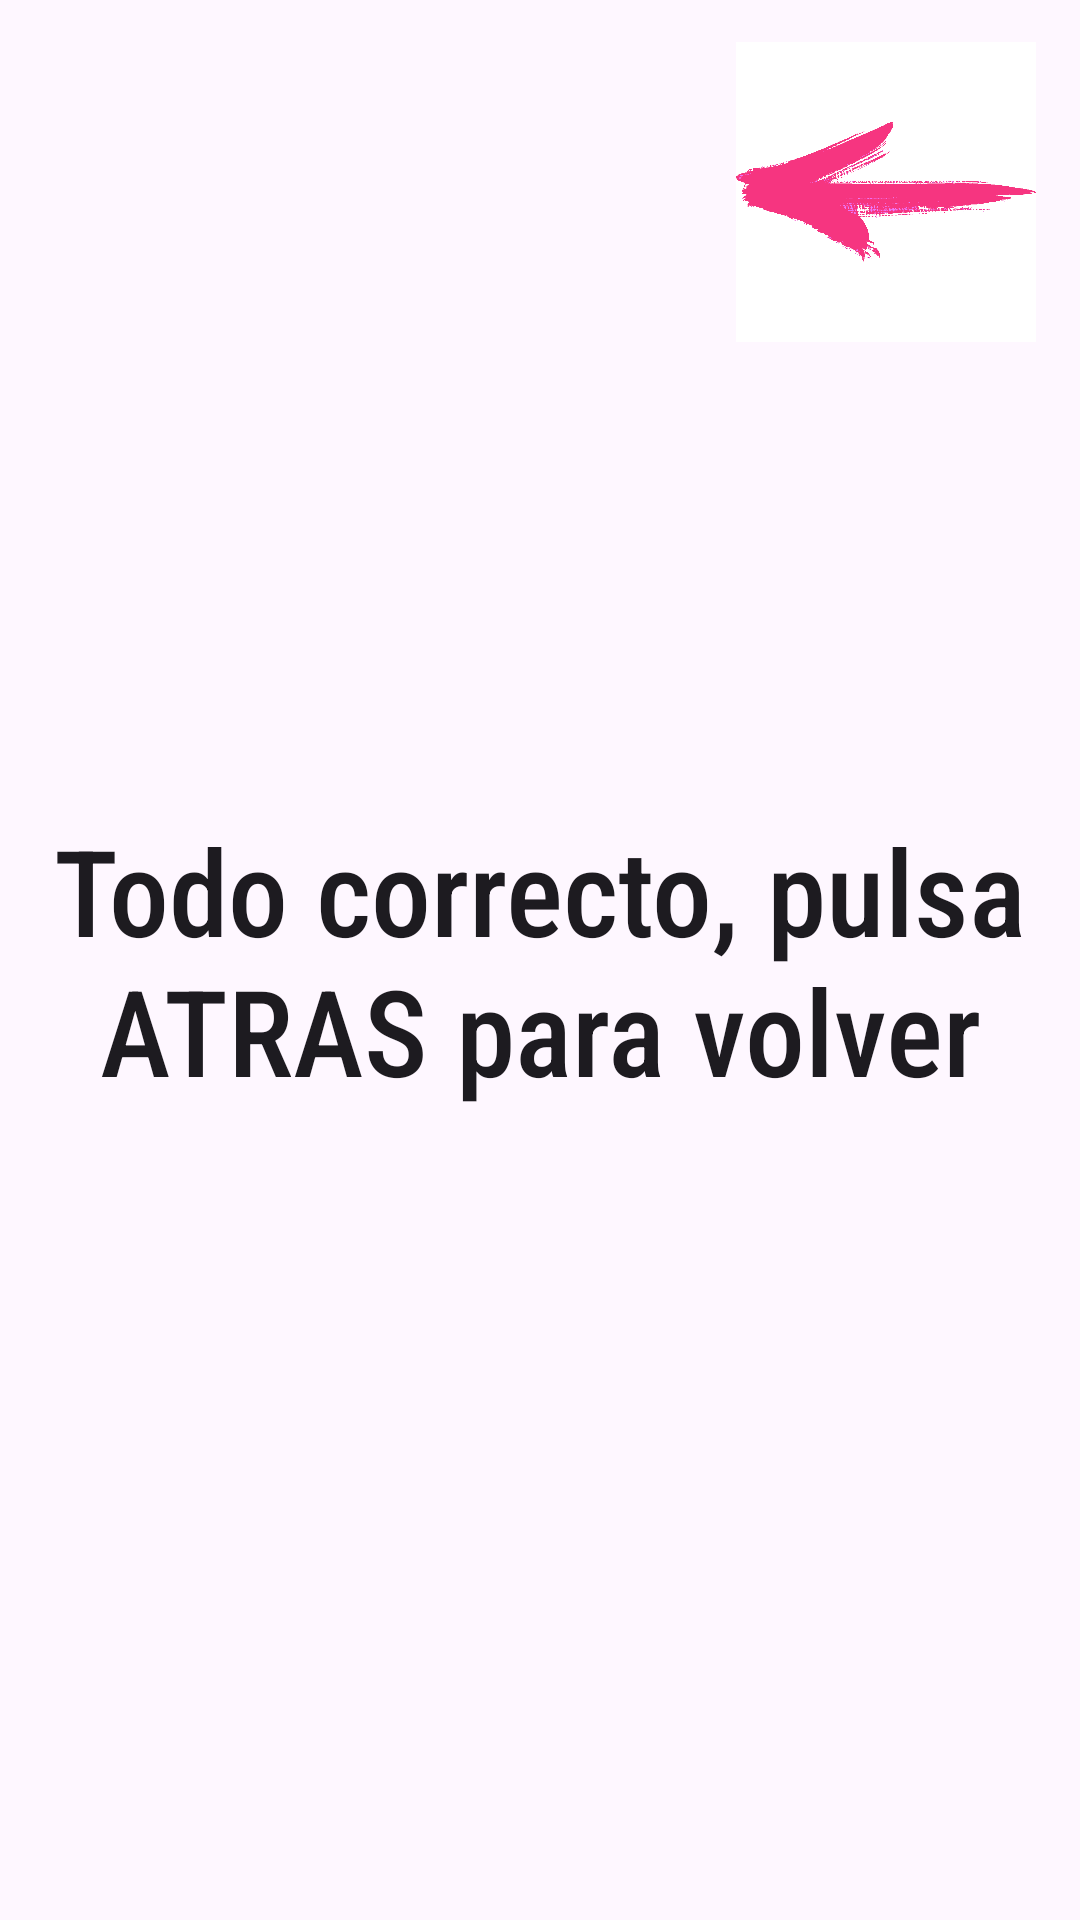

This screen was rendered from an Android layout file. Write that file and the resources it references.
<!-- AndroidManifest.xml: application theme Theme.Contador -->
<!-- res/layout/activity_opciones.xml -->
<?xml version="1.0" encoding="utf-8"?>
<androidx.constraintlayout.widget.ConstraintLayout xmlns:android="http://schemas.android.com/apk/res/android"
    xmlns:app="http://schemas.android.com/apk/res-auto"
    xmlns:tools="http://schemas.android.com/tools"
    android:layout_width="match_parent"
    android:layout_height="match_parent"
    tools:context=".opciones">
    <ImageView
        android:id="@+id/atras"
        style="@style/backImage"
        app:layout_constraintBottom_toBottomOf="parent"
        app:layout_constraintEnd_toEndOf="parent"
        app:layout_constraintHorizontal_bias="0.944"
        app:layout_constraintStart_toStartOf="parent"
        app:layout_constraintTop_toTopOf="parent"
        app:layout_constraintVertical_bias="0.026"
        app:srcCompat="@drawable/volver" />

    <TextView
        android:id="@+id/textOpciones"
        android:layout_width="wrap_content"
        android:layout_height="wrap_content"
        android:text="@string/opciones"
        style="@style/texto2"
        android:textAlignment="center"
        app:layout_constraintBottom_toBottomOf="parent"
        app:layout_constraintEnd_toEndOf="parent"
        app:layout_constraintStart_toStartOf="parent"
        app:layout_constraintTop_toTopOf="parent" />

</androidx.constraintlayout.widget.ConstraintLayout>
<!-- resources referenced by this layout -->
<resources>
  <!-- drawable volver: png bitmap (drawable, 54641 bytes) -->
  <string name="opciones">Todo correcto, pulsa ATRAS para volver</string>
  <style name="backImage">
          <item name="srcCompat">@drawable/volver</item>
          <item name="android:layout_width">100dp</item>
          <item name="android:layout_height">100dp</item>
          <item name="android:background">@color/white</item>
      </style>
  <style name="texto2" parent="TextAppearance.AppCompat.Body1">
          <item name="android:fontFamily">sans-serif-condensed-medium</item>
          <item name="android:textSize">40sp</item>
      </style>
  <style name="Theme.Contador" parent="Tema_claro" />
  <color name="white">#FFFFFFFF</color>
  <style name="Tema_claro" parent="Theme.Material3.Light">
          <item name="colorPrimary">@color/pink</item>
          <item name="colorPrimaryDark">@color/darkpink</item>
          <item name="colorAccent">@color/purple</item>
  
      </style>
  <color name="pink">#FFC0CB</color>
  <color name="darkpink">#FF4081</color>
  <color name="purple">#f700f9</color>
</resources>
